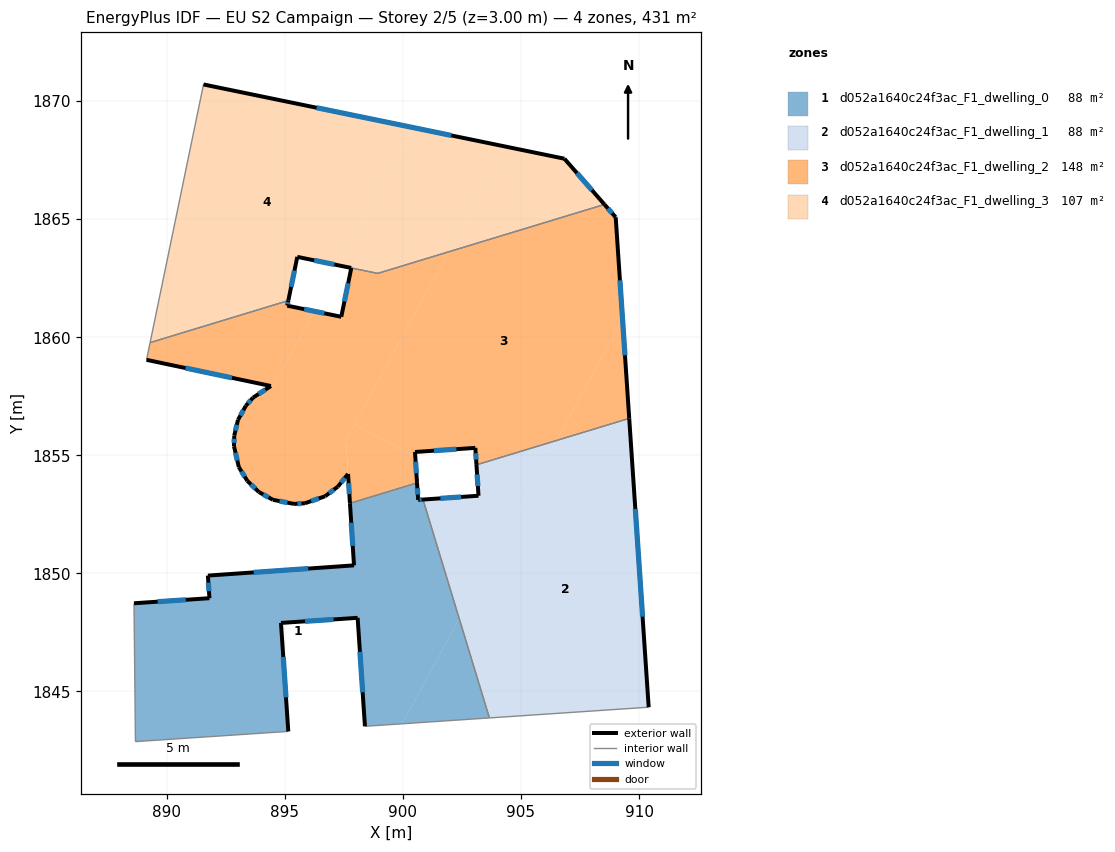
=== STOREY PLAN SPEC (per zone: floor XY polygon, exterior-wall plan segments, windows/doors) ===
zone 1: d052a1640c24f3ac_F1_dwelling_0  (87.6 m²)
  floor: (900.85, 1853.13) (902.39, 1848.08) (899.96, 1843.63) (898.39, 1843.53) (898.08, 1848.12) (894.84, 1847.90) (895.15, 1843.31) (888.68, 1842.88) (888.61, 1848.74) (891.81, 1848.95) (891.74, 1849.91) (897.93, 1850.34) (897.76, 1852.97) (900.60, 1853.83) (900.65, 1853.11)
  floor: (902.39, 1848.08) (903.66, 1843.88) (899.96, 1843.63)
  exterior wall: (897.76, 1852.97) – (897.93, 1850.34)  [2.6 m]
    window: (897.81, 1852.14) – (897.88, 1851.16)  [1.1 m²]
  exterior wall: (900.65, 1853.11) – (900.60, 1853.83)  [0.7 m]
    window: (900.63, 1853.34) – (900.61, 1853.61)  [0.3 m²]
  exterior wall: (900.85, 1853.13) – (900.65, 1853.11)  [0.2 m]
    window: (900.79, 1853.12) – (900.71, 1853.12)  [0.1 m²]
  exterior wall: (898.08, 1848.12) – (898.39, 1843.53)  [4.6 m]
    window: (898.18, 1846.68) – (898.30, 1844.97)  [1.9 m²]
  exterior wall: (894.84, 1847.90) – (898.08, 1848.12)  [3.3 m]
    window: (895.86, 1847.97) – (897.07, 1848.05)  [1.4 m²]
  exterior wall: (895.15, 1843.31) – (894.84, 1847.90)  [4.6 m]
    window: (895.05, 1844.75) – (894.94, 1846.46)  [1.9 m²]
  exterior wall: (891.81, 1848.95) – (888.61, 1848.74)  [3.2 m]
    window: (890.81, 1848.88) – (889.62, 1848.80)  [1.3 m²]
  exterior wall: (891.74, 1849.91) – (891.81, 1848.95)  [1.0 m]
    window: (891.76, 1849.61) – (891.79, 1849.25)  [0.4 m²]
  exterior wall: (897.93, 1850.34) – (891.74, 1849.91)  [6.2 m]
    window: (895.99, 1850.20) – (893.68, 1850.04)  [2.6 m²]
  interior walls: 5
zone 2: d052a1640c24f3ac_F1_dwelling_1  (87.6 m²)
  floor: (909.58, 1856.56) (910.41, 1844.33) (903.66, 1843.88) (902.39, 1848.08) (906.50, 1855.63)
  floor: (904.84, 1852.58) (902.39, 1848.08) (900.85, 1853.13) (903.20, 1853.29) (903.19, 1853.47)
  floor: (906.50, 1855.63) (904.84, 1852.58) (903.19, 1853.47) (903.12, 1854.60)
  exterior wall: (910.41, 1844.33) – (909.58, 1856.56)  [12.3 m]
    window: (910.15, 1848.17) – (909.84, 1852.73)  [5.1 m²]
  exterior wall: (903.20, 1853.29) – (900.85, 1853.13)  [2.4 m]
    window: (902.47, 1853.24) – (901.59, 1853.18)  [1.0 m²]
  exterior wall: (903.12, 1854.60) – (903.20, 1853.29)  [1.3 m]
    window: (903.14, 1854.19) – (903.18, 1853.70)  [0.5 m²]
  interior walls: 3
zone 3: d052a1640c24f3ac_F1_dwelling_2  (148.3 m²)
  floor: (909.01, 1865.08) (909.30, 1860.76) (906.50, 1855.63) (903.12, 1854.60) (903.07, 1855.32) (900.51, 1855.14) (900.53, 1854.93) (897.96, 1856.32) (901.94, 1863.62) (908.54, 1865.62)
  floor: (909.30, 1860.76) (909.58, 1856.56) (906.50, 1855.63)
  floor: (900.53, 1854.93) (900.60, 1853.83) (897.76, 1852.97) (897.68, 1854.21) (897.59, 1855.63) (897.96, 1856.32)
  floor: (896.26, 1861.10) (894.52, 1857.91) (889.15, 1859.04) (889.30, 1859.77) (895.15, 1861.55) (895.10, 1861.34)
  floor: (901.94, 1863.62) (897.59, 1855.63) (897.68, 1854.21) (897.25, 1853.67) (896.70, 1853.26) (895.85, 1852.97) (895.39, 1852.94) (894.50, 1853.12) (893.90, 1853.45) (893.41, 1853.92) (893.05, 1854.50) (892.85, 1855.39) (892.85, 1855.62) (892.86, 1855.84) (893.02, 1856.50) (893.35, 1857.10) (893.65, 1857.44) (894.41, 1857.93) (894.52, 1857.91) (896.26, 1861.10) (897.39, 1860.87) (897.82, 1862.93) (898.93, 1862.70)
  exterior wall: (895.39, 1852.94) – (895.85, 1852.97)  [0.5 m]
    window: (895.53, 1852.95) – (895.71, 1852.96)  [0.2 m²]
  exterior wall: (894.50, 1853.12) – (895.39, 1852.94)  [0.9 m]
    window: (894.78, 1853.06) – (895.11, 1853.00)  [0.4 m²]
  exterior wall: (893.90, 1853.45) – (894.50, 1853.12)  [0.7 m]
    window: (894.09, 1853.34) – (894.31, 1853.22)  [0.3 m²]
  exterior wall: (893.41, 1853.92) – (893.90, 1853.45)  [0.7 m]
    window: (893.57, 1853.77) – (893.75, 1853.59)  [0.3 m²]
  exterior wall: (893.05, 1854.50) – (893.41, 1853.92)  [0.7 m]
    window: (893.17, 1854.32) – (893.30, 1854.10)  [0.3 m²]
  exterior wall: (892.85, 1855.39) – (893.05, 1854.50)  [0.9 m]
    window: (892.91, 1855.11) – (892.99, 1854.78)  [0.4 m²]
  exterior wall: (892.86, 1855.84) – (892.85, 1855.39)  [0.5 m]
    window: (892.86, 1855.70) – (892.85, 1855.53)  [0.2 m²]
  exterior wall: (893.02, 1856.50) – (892.86, 1855.84)  [0.7 m]
    window: (892.97, 1856.29) – (892.91, 1856.05)  [0.3 m²]
  exterior wall: (893.35, 1857.10) – (893.02, 1856.50)  [0.7 m]
    window: (893.25, 1856.91) – (893.12, 1856.69)  [0.3 m²]
  exterior wall: (893.65, 1857.44) – (893.35, 1857.10)  [0.5 m]
    window: (893.56, 1857.33) – (893.44, 1857.20)  [0.2 m²]
  exterior wall: (894.41, 1857.93) – (893.65, 1857.44)  [0.9 m]
    window: (894.18, 1857.78) – (893.89, 1857.60)  [0.4 m²]
  exterior wall: (889.15, 1859.04) – (894.41, 1857.93)  [5.4 m]
    window: (890.80, 1858.70) – (892.76, 1858.28)  [2.2 m²]
  exterior wall: (895.10, 1861.34) – (895.15, 1861.55)  [0.2 m]
    window: (895.12, 1861.40) – (895.14, 1861.48)  [0.1 m²]
  exterior wall: (897.39, 1860.87) – (895.10, 1861.34)  [2.3 m]
    window: (896.68, 1861.01) – (895.82, 1861.19)  [1.0 m²]
  exterior wall: (897.82, 1862.93) – (897.39, 1860.87)  [2.1 m]
    window: (897.68, 1862.29) – (897.52, 1861.51)  [0.9 m²]
  exterior wall: (909.01, 1865.08) – (908.54, 1865.62)  [0.7 m]
    window: (908.86, 1865.25) – (908.68, 1865.45)  [0.3 m²]
  exterior wall: (909.58, 1856.56) – (909.01, 1865.08)  [8.5 m]
    window: (909.40, 1859.23) – (909.19, 1862.41)  [3.6 m²]
  exterior wall: (903.07, 1855.32) – (903.12, 1854.60)  [0.7 m]
    window: (903.08, 1855.09) – (903.10, 1854.82)  [0.3 m²]
  exterior wall: (900.51, 1855.14) – (903.07, 1855.32)  [2.6 m]
    window: (901.31, 1855.20) – (902.27, 1855.26)  [1.1 m²]
  exterior wall: (900.60, 1853.83) – (900.51, 1855.14)  [1.3 m]
    window: (900.57, 1854.24) – (900.54, 1854.73)  [0.5 m²]
  exterior wall: (897.68, 1854.21) – (897.76, 1852.97)  [1.2 m]
    window: (897.70, 1853.82) – (897.73, 1853.36)  [0.5 m²]
  exterior wall: (897.25, 1853.67) – (897.68, 1854.21)  [0.7 m]
    window: (897.38, 1853.84) – (897.54, 1854.04)  [0.3 m²]
  exterior wall: (896.70, 1853.26) – (897.25, 1853.67)  [0.7 m]
    window: (896.88, 1853.39) – (897.08, 1853.55)  [0.3 m²]
  exterior wall: (895.85, 1852.97) – (896.70, 1853.26)  [0.9 m]
    window: (896.12, 1853.06) – (896.44, 1853.17)  [0.4 m²]
  interior walls: 6
zone 4: d052a1640c24f3ac_F1_dwelling_3  (107.4 m²)
  floor: (900.49, 1868.87) (897.31, 1863.04) (895.53, 1863.40) (895.15, 1861.55) (889.30, 1859.77) (891.56, 1870.70)
  floor: (906.84, 1867.56) (908.54, 1865.62) (901.94, 1863.62) (904.36, 1868.07)
  floor: (904.36, 1868.07) (901.94, 1863.62) (898.93, 1862.70) (897.31, 1863.04) (900.49, 1868.87)
  exterior wall: (895.53, 1863.40) – (897.81, 1862.93)  [2.3 m]
    window: (896.24, 1863.26) – (897.10, 1863.08)  [1.0 m²]
  exterior wall: (895.15, 1861.55) – (895.53, 1863.40)  [1.9 m]
    window: (895.27, 1862.13) – (895.41, 1862.82)  [0.8 m²]
  exterior wall: (906.84, 1867.56) – (891.56, 1870.70)  [15.6 m]
    window: (902.05, 1868.55) – (896.35, 1869.72)  [6.5 m²]
  exterior wall: (908.54, 1865.62) – (906.84, 1867.56)  [2.6 m]
    window: (908.00, 1866.23) – (907.37, 1866.95)  [1.1 m²]
  interior walls: 4

=== DERIVED (storey summary) ===
Building: EU S2 Campaign
Storey: 2 of 5  (floor level z = 3.00 m)
Storey gross floor area: 430.9 m²
Zones on this storey: 4
  - d052a1640c24f3ac_F1_dwelling_0: floor 87.6 m²; exterior wall 26.4 m (79.2 m²); 9 window(s) 11.0 m²; WWR 13.9%
  - d052a1640c24f3ac_F1_dwelling_1: floor 87.6 m²; exterior wall 15.9 m (47.8 m²); 3 window(s) 6.6 m²; WWR 13.9%
  - d052a1640c24f3ac_F1_dwelling_2: floor 148.3 m²; exterior wall 34.9 m (104.8 m²); 24 window(s) 14.6 m²; WWR 13.9%
  - d052a1640c24f3ac_F1_dwelling_3: floor 107.4 m²; exterior wall 22.4 m (67.2 m²); 4 window(s) 9.4 m²; WWR 13.9%
Zone adjacency (shared interzone walls):
  - d052a1640c24f3ac_F1_dwelling_0 ↔ d052a1640c24f3ac_F1_dwelling_1
  - d052a1640c24f3ac_F1_dwelling_0 ↔ d052a1640c24f3ac_F1_dwelling_2
  - d052a1640c24f3ac_F1_dwelling_1 ↔ d052a1640c24f3ac_F1_dwelling_2
  - d052a1640c24f3ac_F1_dwelling_2 ↔ d052a1640c24f3ac_F1_dwelling_3